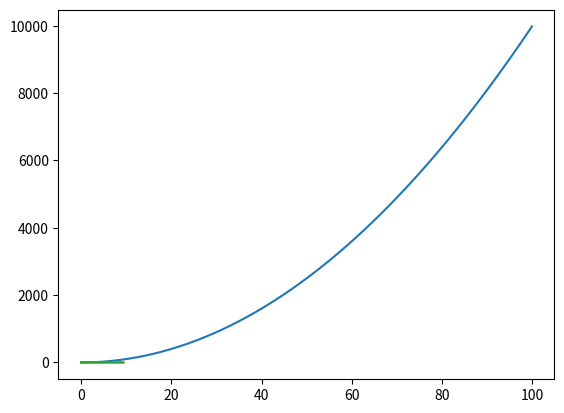

This chart was generated by the following Python code:
#學生:吳國良 學號: D20091105027

# 題 1.
import numpy as np
a = np.array([4, 5, 6])
print(a.dtype)
print(a.shape)
print(a[0])

# 題 2.
b = np.array( [[4, 5, 6],
               [1, 2, 3]] )
print(b.shape)
print(b[0,0],b[0,1],b[1,1])

#  題 3.
a = np.zeros( (3, 3),  dtype = int )
b = np.ones( (4, 5),  dtype = int )
c = np.identity( (4),  dtype = int )
d = np.random.randint( 1,  10,  dtype = int,  size = (3, 2) )
print(a)
print(b)
print(c)
print(d)

# 題 4.
a = np.array( [[1, 2, 3, 4],
              [5, 6, 7, 8],
              [9, 10, 11, 12]] )
print(a)
print(a[2, 3], a[0, 0])

# 題 5.
b = a[0:2, 1:3]
print(b)

# 題 6.
c = a[1:3]
print(c)
print(c[-1][-1])

# 題 7.
a=np.array([[1, 2],
            [3, 4],
            [5, 6]])
print(a[[0, 1, 2], [0, 1, 0]])

# 題 8.
a = np.array([[1, 2, 3],
            [4, 5, 6],
            [7, 8, 9],
            [10, 11, 12]])
b = np.array([0, 2, 0, 1])
print(a[np.arange(4), b])

# 題 9.
a[np.arange(4),b] += 10;
print(a)

# 題 10.
x = np.array([1, 2])
print(x.dtype)

# 題 11.
x = np.array([1.0, 2.0])
print(x.dtype)

# 題 12.
x = np.array([[1, 2],
              [3, 4]], dtype = np.float64)
y = np.array([[5, 6],
              [7, 8]], dtype = np.float64)
print(x + y)
print(np.add(x, y))

# 題 13.
print(x - y)
print(np.subtract(x, y))

# 題 14.
print(x * y)
print(np.multiply(x, y))
print(np.dot(x, y))

# 題 15.
print(x / y)
print(np.divide(x, y))

# 題 16.
print( np.sqrt(x) )

# 題 17.
print( x.dot(y) )
print( np.dot(x,y) )

# 題 18.
print( np.sum(x) )
print( np.sum(x, axis =0))
print( np.sum(x, axis =1))

# 題 19.
print( np.mean(x) )
print( np.mean(x,axis = 0) )
print( np.mean(x,axis = 1) )

# 題 20.
x = x.T
print(x)

# 題 21.
print( np.exp(x) )

# 題 22.
print(np.argmax(x))
print(np.argmax(x, axis =0))
print(np.argmax(x,axis =1))

# 題 23.
import matplotlib.pyplot as plt
x = np.arange(0, 100, 0.1)
y = x * x
plt.plot(x, y)
plt.show()

# 題 24.
x = np.arange(0, 3*np.pi, 0.1)
y = np.sin(x)
plt.plot(x, y)
plt.show()
y = np.cos(x)
plt.plot(x, y)
plt.show()





